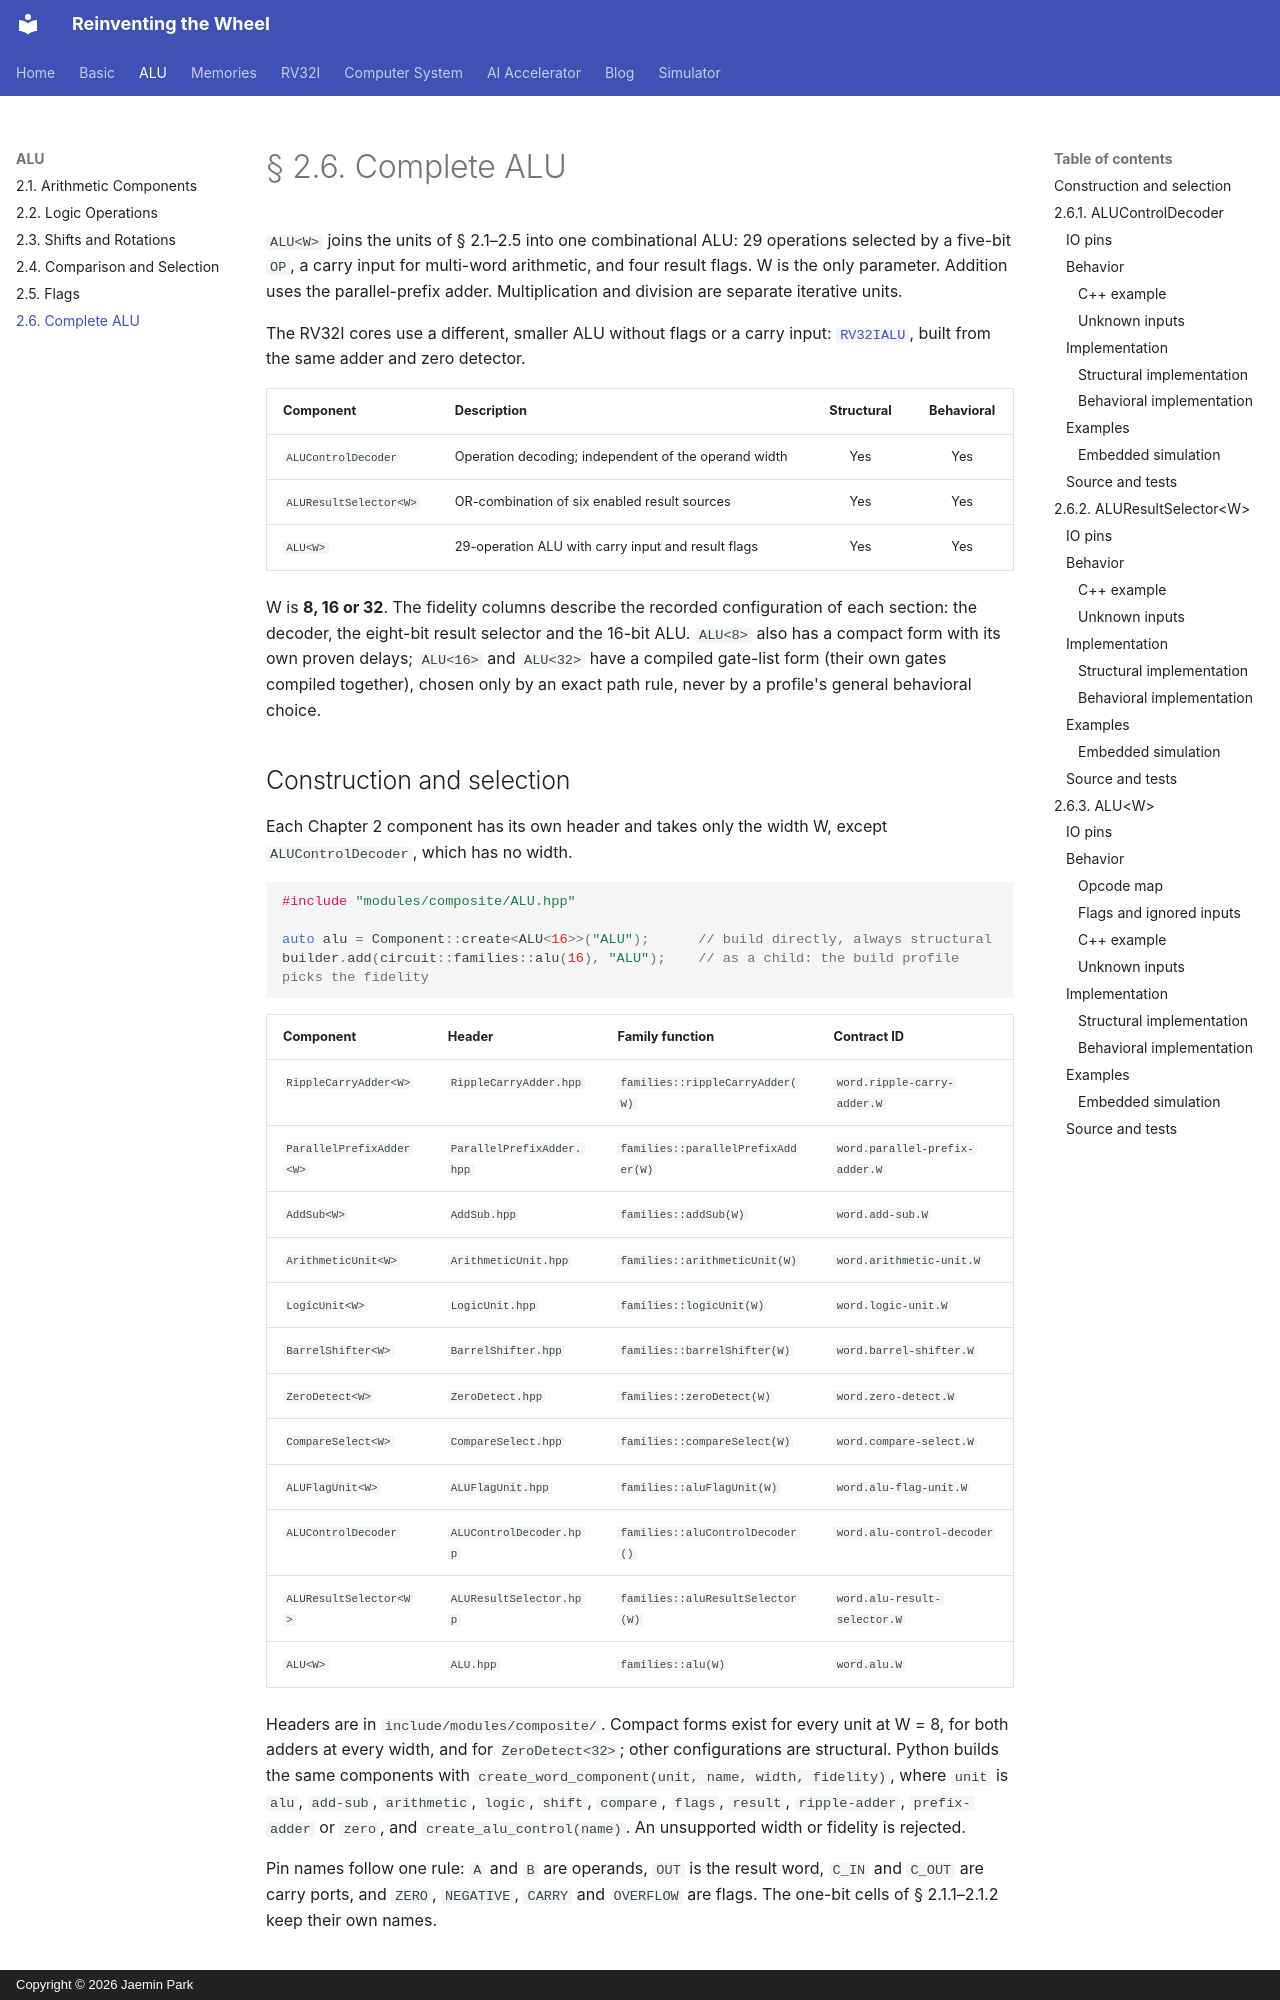

repository: arnold518/reinventing-the-wheel · page: alu/2.6/index.html · generator: mkdocs · copyright: Copyright © 2026 Jaemin Park

# § 2.6. Complete ALU

`ALU<W>` joins the units of § 2.1–2.5 into one combinational ALU: 29 operations selected by a five-bit `OP`, a carry input for multi-word arithmetic, and four result flags. W is the only parameter. Addition uses the parallel-prefix adder. Multiplication and division are separate iterative units.

The RV32I cores use a different, smaller ALU without flags or a carry input: [`RV32IALU`](../rv32i/4.3/alu.md), built from the same adder and zero detector.

| Component | Description | Structural | Behavioral |
| --- | --- | :---: | :---: |
| `ALUControlDecoder` | Operation decoding; independent of the operand width | Yes | Yes |
| `ALUResultSelector<W>` | OR-combination of six enabled result sources | Yes | Yes |
| `ALU<W>` | 29-operation ALU with carry input and result flags | Yes | Yes |

W is **8, 16 or 32**. The fidelity columns describe the recorded configuration of each section: the decoder, the eight-bit result selector and the 16-bit ALU. `ALU<8>` also has a compact form with its own proven delays; `ALU<16>` and `ALU<32>` have a compiled gate-list form (their own gates compiled together), chosen only by an exact path rule, never by a profile's general behavioral choice.
